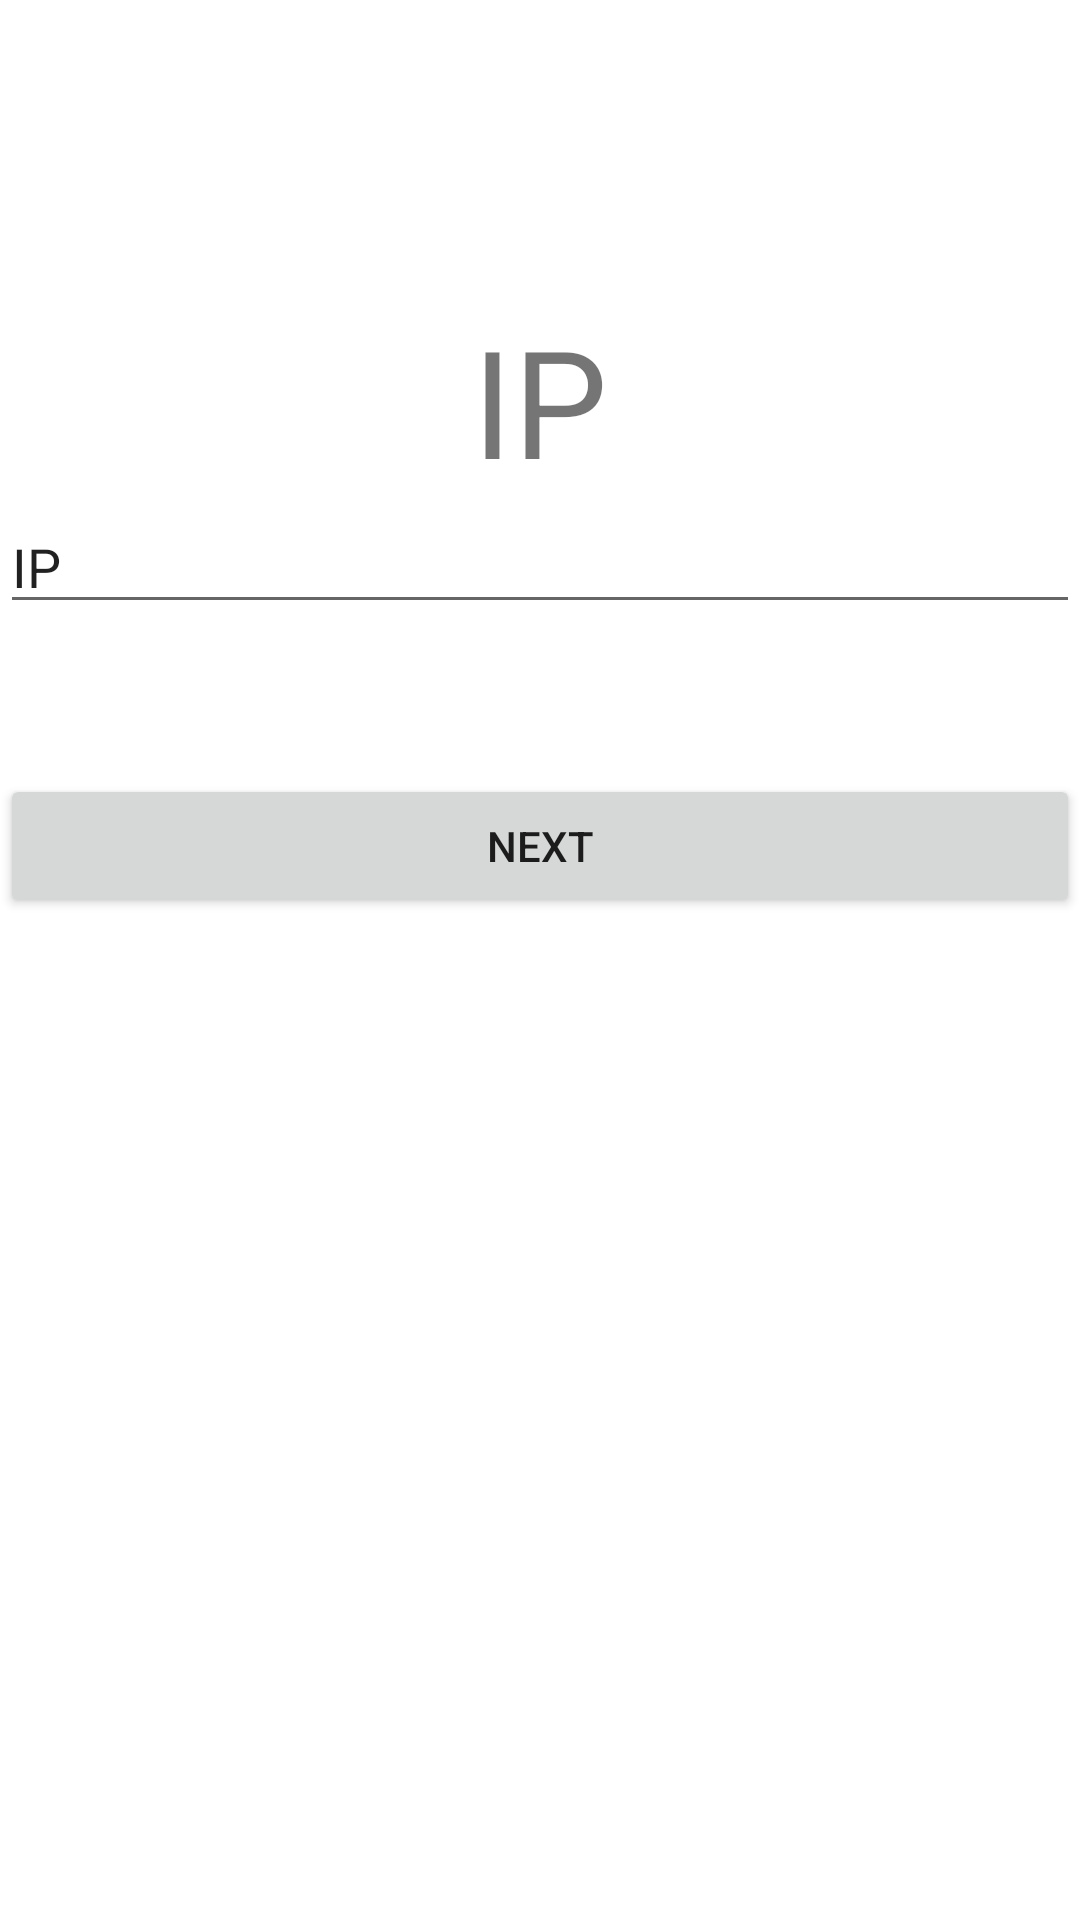

Write the Android layout XML for this screen, with the resource values it uses.
<!-- AndroidManifest.xml: application theme Theme.Smartmirro_RTSP -->
<!-- res/layout/activity_main.xml -->
<?xml version="1.0" encoding="utf-8"?>
<LinearLayout xmlns:android="http://schemas.android.com/apk/res/android"
    android:orientation="vertical"
    android:layout_width="match_parent"
    android:layout_height="match_parent" >

    <TextView
        android:layout_width="wrap_content"
        android:layout_height="wrap_content"
        android:textSize="50dp"
        android:text="IP"
        android:id="@+id/ipTextView"
        android:layout_gravity="center"
        android:layout_marginTop="100dp"
        />

    <EditText
        android:id="@+id/ipEditText"
        android:layout_width="match_parent"
        android:layout_height="wrap_content"
        android:text="IP"
        android:layout_marginBottom="50dp"
        />

    <Button
        android:layout_width="match_parent"
        android:layout_height="wrap_content"
        android:id="@+id/MainNextButton"
        android:text="Next"
        />

</LinearLayout>
<!-- resources referenced by this layout -->
<resources>
  <style name="Theme.Smartmirro_RTSP" parent="Theme.MaterialComponents.DayNight.DarkActionBar">
          
          <item name="colorPrimary">@color/purple_500</item>
          <item name="colorPrimaryVariant">@color/purple_700</item>
          <item name="colorOnPrimary">@color/white</item>
          
          <item name="colorSecondary">@color/teal_200</item>
          <item name="colorSecondaryVariant">@color/teal_700</item>
          <item name="colorOnSecondary">@color/black</item>
          
          <item name="android:statusBarColor" tools:targetApi="l">?attr/colorPrimaryVariant</item>
          
      </style>
  <!-- not gathered from this repository: default colours our renderer supplied (Android Studio template values) -->
  <color name="purple_500">#FF6200EE</color>
  <color name="purple_700">#FF3700B3</color>
  <color name="teal_200">#FF03DAC5</color>
  <color name="teal_700">#FF018786</color>
  <color name="black">#FF000000</color>
  <color name="white">#FFFFFFFF</color>
</resources>
